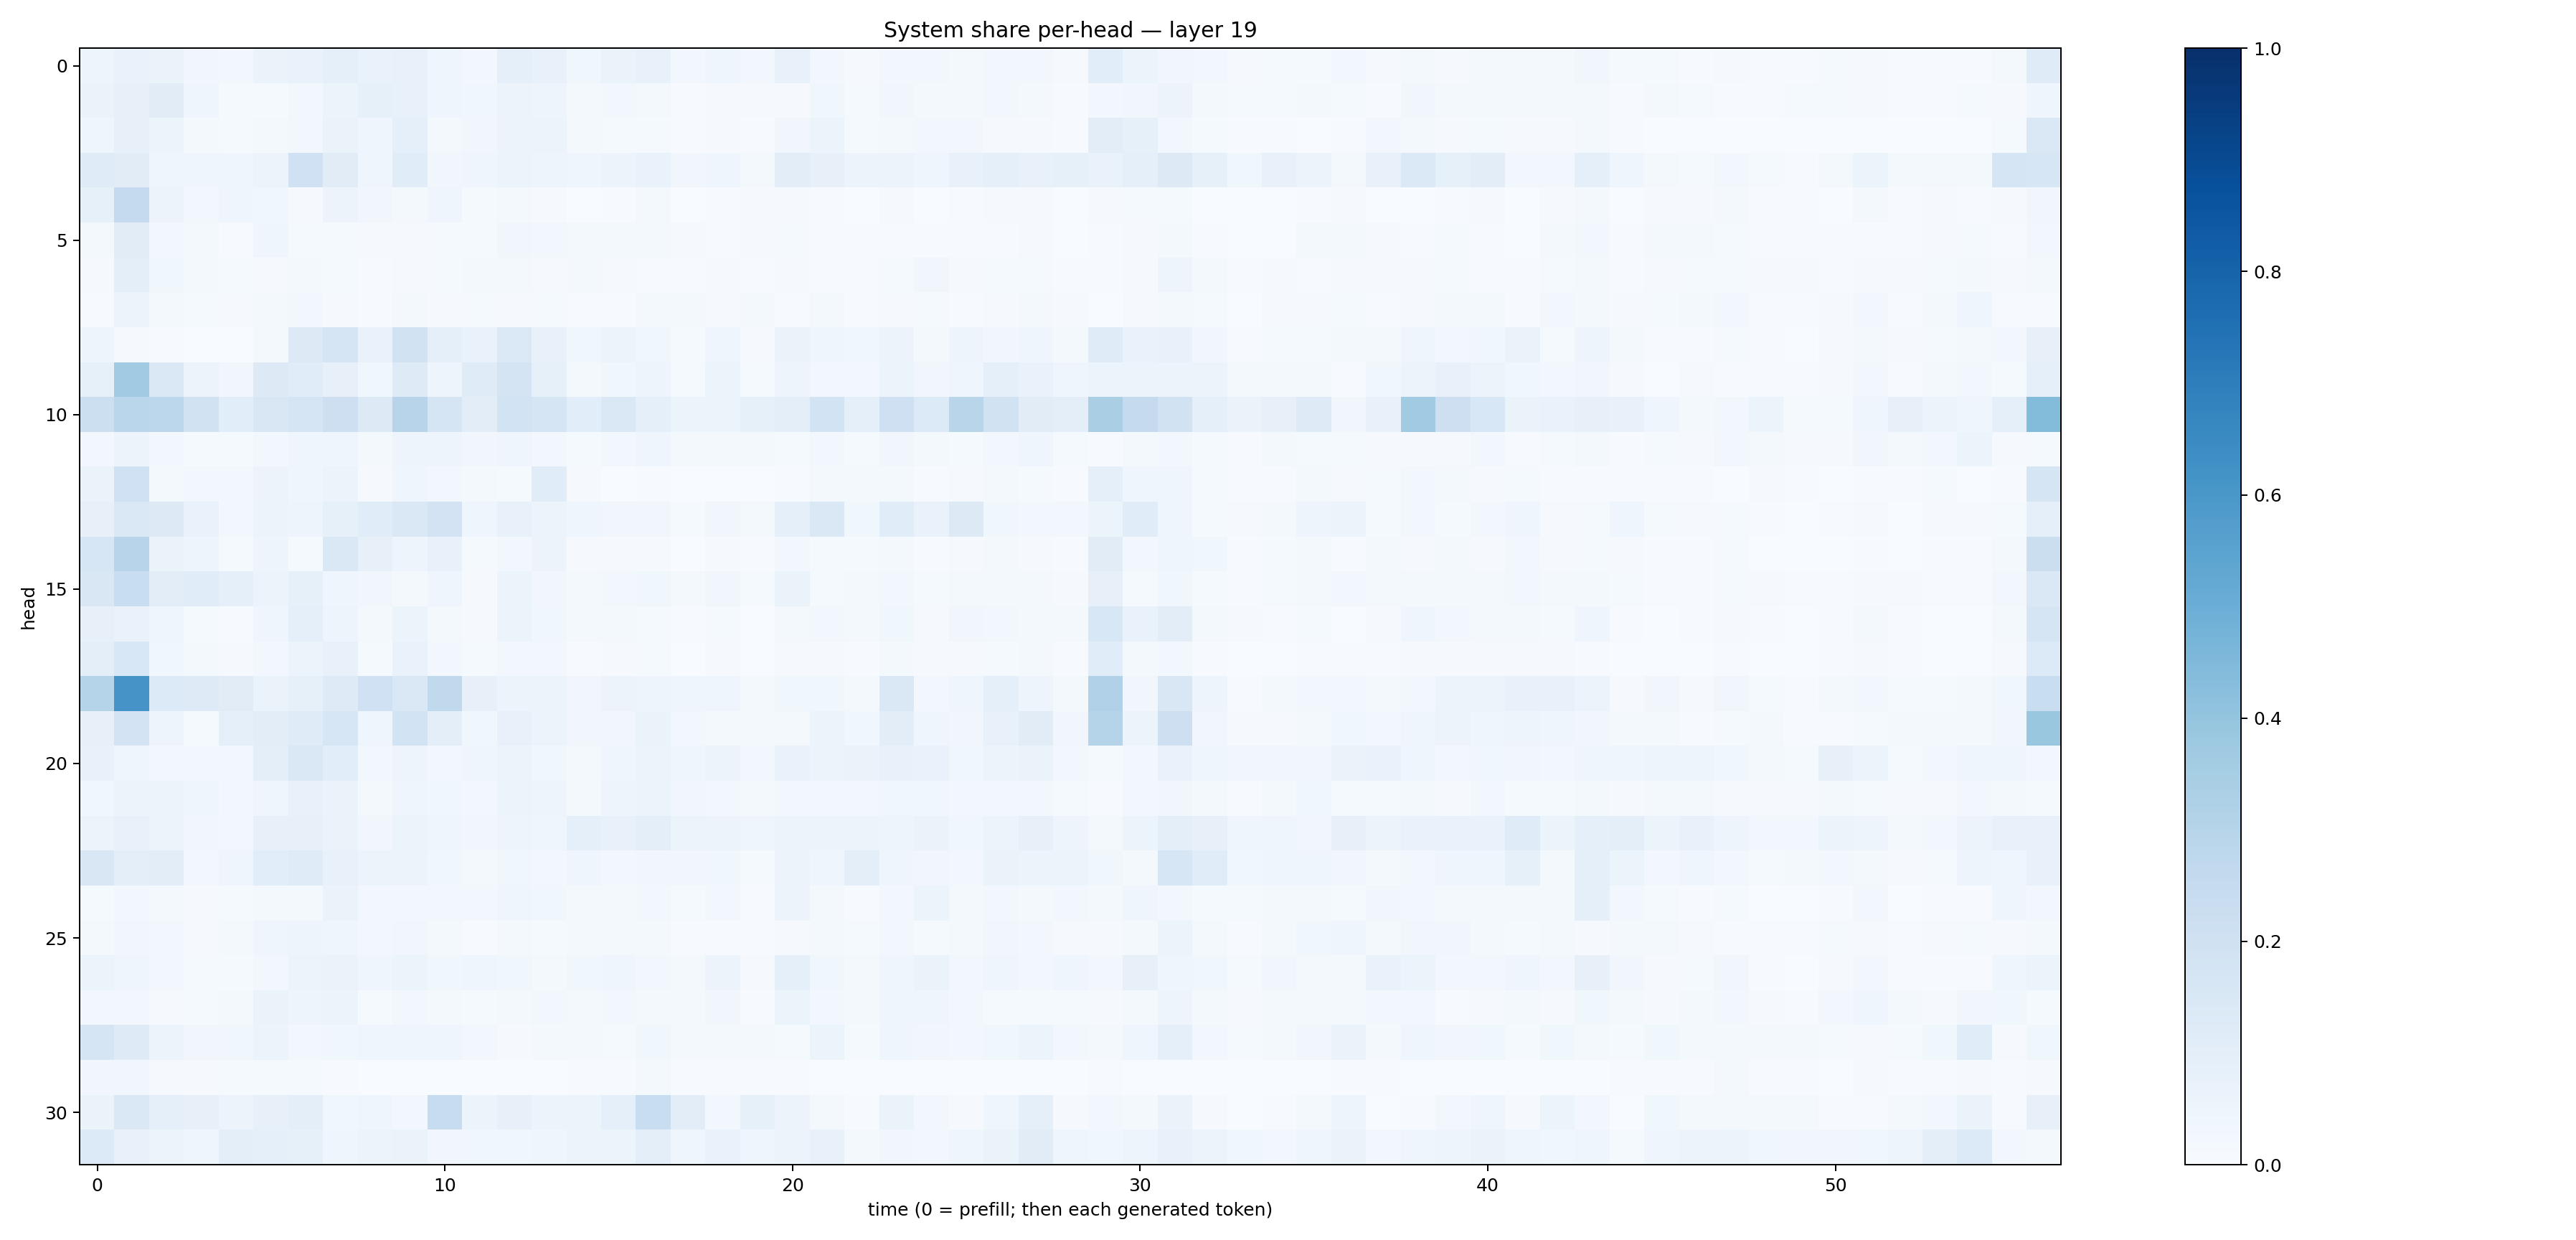

Source data for this figure (header and first rows):
0.047645476, 0.06979338, 0.064573064, 0.032176454, 0.030137725, 0.063135274, 0.06706139, 0.08646713, 0.06781031, 0.07647916, 0.043715075, 0.030743636, 0.08605052, 0.07321984, 0.0364526, 0.06392599, 0.0733751, 0.025231179, 0.04349715, 0.026185153, 0.07322654, 0.029316898, 0.011354024, 0.024231542
0.06614, 0.07986, 0.1125, 0.04505, 0.01458, 0.01486, 0.02373, 0.0614, 0.08259, 0.07385, 0.04304, 0.03685, 0.0557, 0.04781, 0.01744, 0.02403, 0.01769, 0.006596, 0.009494, 0.008696, 0.009523, 0.03696, 0.01493, 0.03235
0.0425, 0.08043, 0.05158, 0.02278, 0.01176, 0.02297, 0.02462, 0.06264, 0.04392, 0.08889, 0.02169, 0.03218, 0.05608, 0.06175, 0.01997, 0.01411, 0.01228, 0.006258, 0.01079, 0.005331, 0.03382, 0.05255, 0.01379, 0.01657
0.1176, 0.1094, 0.04421, 0.04139, 0.04606, 0.05567, 0.1998, 0.1127, 0.04111, 0.1161, 0.03262, 0.03943, 0.0604, 0.04904, 0.04204, 0.05824, 0.06842, 0.03314, 0.03964, 0.01774, 0.1049, 0.08202, 0.05703, 0.0557
0.08401, 0.2532, 0.0568, 0.0283, 0.04401, 0.03631, 0.009743, 0.05571, 0.03439, 0.02075, 0.04024, 0.01421, 0.01712, 0.0109, 0.003426, 0.004838, 0.01699, 0.002992, 0.005427, 0.008376, 0.009182, 0.004502, 0.001982, 0.01031
0.01741, 0.1114, 0.02925, 0.01929, 0.005605, 0.0465, 0.01255, 0.01175, 0.01135, 0.01031, 0.01424, 0.01243, 0.03239, 0.02941, 0.01567, 0.01597, 0.02221, 0.008356, 0.005973, 0.01158, 0.01337, 0.006706, 0.004448, 0.00541
0.01036, 0.09679, 0.03647, 0.01839, 0.01448, 0.01092, 0.01624, 0.01438, 0.004894, 0.01035, 0.01522, 0.02222, 0.01887, 0.01135, 0.02342, 0.009715, 0.007474, 0.00589, 0.008433, 0.004049, 0.0082, 0.007319, 0.004078, 0.01272
0.004687, 0.05639, 0.02151, 0.01556, 0.01051, 0.02031, 0.0284, 0.01076, 0.00444, 0.01943, 0.008716, 0.01227, 0.009647, 0.01332, 0.006019, 0.00711, 0.01774, 0.02077, 0.008036, 0.02046, 0.005204, 0.02002, 0.006144, 0.0101
0.04688, 0.01048, 0.007514, 0.0007595, 0.0003544, 0.01874, 0.1297, 0.1696, 0.06913, 0.1932, 0.09212, 0.06995, 0.1396, 0.07394, 0.03755, 0.05179, 0.03635, 0.0145, 0.04366, 0.01063, 0.06626, 0.04384, 0.03882, 0.05511
0.08563, 0.3644, 0.1441, 0.0522, 0.03161, 0.127, 0.1166, 0.07876, 0.03698, 0.1213, 0.04909, 0.1197, 0.1777, 0.08415, 0.02197, 0.03906, 0.04773, 0.01545, 0.05189, 0.01259, 0.04975, 0.02647, 0.02724, 0.0595
0.2164, 0.2859, 0.279, 0.1914, 0.1058, 0.1485, 0.1686, 0.2113, 0.1289, 0.2937, 0.17, 0.1025, 0.1848, 0.1671, 0.107, 0.1407, 0.08862, 0.05252, 0.05318, 0.08378, 0.1008, 0.1868, 0.08867, 0.209
0.02675, 0.05501, 0.02813, 0.015, 0.01463, 0.02647, 0.04075, 0.03923, 0.01924, 0.05072, 0.0507, 0.03169, 0.0462, 0.02587, 0.01238, 0.02973, 0.04246, 0.02077, 0.01698, 0.02282, 0.01339, 0.02754, 0.01446, 0.03179
0.06633, 0.2005, 0.02192, 0.0288, 0.02876, 0.05653, 0.04226, 0.05799, 0.01026, 0.03964, 0.031, 0.01777, 0.01535, 0.1165, 0.009606, 0.003681, 0.006245, 0.003042, 0.003061, 0.002555, 0.00472, 0.01788, 0.0176, 0.01586
0.0795, 0.1454, 0.1253, 0.06845, 0.03018, 0.05911, 0.04733, 0.08248, 0.1154, 0.141, 0.1806, 0.04486, 0.07057, 0.05501, 0.04164, 0.0321, 0.03404, 0.01453, 0.03291, 0.01782, 0.09201, 0.1476, 0.03895, 0.116
0.1612, 0.2964, 0.06563, 0.04716, 0.01305, 0.04985, 0.01238, 0.1409, 0.08061, 0.04713, 0.0765, 0.0147, 0.02428, 0.05547, 0.01085, 0.01004, 0.01073, 0.003457, 0.01151, 0.004183, 0.02566, 0.01302, 0.01496, 0.02326
0.1496, 0.2324, 0.1038, 0.1134, 0.09026, 0.0583, 0.08387, 0.04004, 0.0351, 0.02149, 0.04082, 0.01154, 0.05117, 0.03243, 0.02229, 0.02814, 0.03714, 0.01739, 0.0338, 0.01485, 0.06281, 0.01381, 0.01639, 0.03016
0.07886, 0.06809, 0.0409, 0.01211, 0.006701, 0.04316, 0.08595, 0.04758, 0.01585, 0.05978, 0.02092, 0.01034, 0.05932, 0.03714, 0.01856, 0.02297, 0.01325, 0.004671, 0.01446, 0.003762, 0.01673, 0.0281, 0.02248, 0.0358
0.09602, 0.1538, 0.03584, 0.01601, 0.008889, 0.02864, 0.05202, 0.0749, 0.01498, 0.0678, 0.02763, 0.01302, 0.02523, 0.02754, 0.004322, 0.008721, 0.01308, 0.003761, 0.008219, 0.001934, 0.008669, 0.01091, 0.005554, 0.02201
0.2978, 0.612, 0.1355, 0.1218, 0.1112, 0.06371, 0.08594, 0.1235, 0.2028, 0.1425, 0.2642, 0.07986, 0.05297, 0.05273, 0.03465, 0.05647, 0.04935, 0.03913, 0.04031, 0.02155, 0.03693, 0.03751, 0.01814, 0.1436
0.08195, 0.1819, 0.04846, 0.01481, 0.09213, 0.1026, 0.119, 0.1581, 0.0422, 0.1874, 0.09904, 0.03708, 0.07239, 0.05079, 0.03208, 0.03462, 0.06287, 0.02826, 0.02232, 0.01673, 0.02264, 0.05432, 0.03549, 0.1052
0.07451, 0.04257, 0.02837, 0.02616, 0.02954, 0.09562, 0.1419, 0.109, 0.02728, 0.04978, 0.03112, 0.04033, 0.05146, 0.03829, 0.02079, 0.04378, 0.05371, 0.04306, 0.05665, 0.02561, 0.06871, 0.0547, 0.06379, 0.07209
0.03576, 0.06002, 0.05496, 0.04277, 0.03029, 0.04509, 0.07136, 0.06404, 0.021, 0.04436, 0.03664, 0.02539, 0.05396, 0.05065, 0.01698, 0.05078, 0.05989, 0.03284, 0.02909, 0.01879, 0.03013, 0.02574, 0.0258, 0.03597
0.05695, 0.07731, 0.05201, 0.03159, 0.02915, 0.08101, 0.08153, 0.06532, 0.03484, 0.05282, 0.0431, 0.03388, 0.04834, 0.0405, 0.08944, 0.07604, 0.0987, 0.05383, 0.0578, 0.04406, 0.0594, 0.06221, 0.0608, 0.04935
0.15, 0.09854, 0.1032, 0.03101, 0.04224, 0.1079, 0.1185, 0.07074, 0.06169, 0.05803, 0.0366, 0.01881, 0.03536, 0.0246, 0.0393, 0.02985, 0.03335, 0.03359, 0.03734, 0.0127, 0.05664, 0.04059, 0.1012, 0.04102
0.01523, 0.02425, 0.02085, 0.01078, 0.01512, 0.01694, 0.01788, 0.06449, 0.02503, 0.02581, 0.02513, 0.02653, 0.04076, 0.03603, 0.01766, 0.02052, 0.02937, 0.01427, 0.03033, 0.006935, 0.05642, 0.01855, 0.007498, 0.02907
0.02224, 0.03321, 0.02755, 0.009405, 0.0204, 0.0419, 0.05051, 0.03982, 0.02461, 0.03277, 0.02029, 0.006284, 0.01646, 0.01561, 0.02178, 0.01805, 0.02003, 0.007119, 0.006595, 0.00484, 0.01093, 0.02185, 0.01318, 0.02813
0.05909, 0.03987, 0.02431, 0.01381, 0.01295, 0.03017, 0.06219, 0.06519, 0.04495, 0.054, 0.03631, 0.04419, 0.03768, 0.01769, 0.03711, 0.04177, 0.02646, 0.01724, 0.05765, 0.009391, 0.0879, 0.03816, 0.01842, 0.04479
0.02419, 0.02409, 0.01104, 0.01514, 0.01939, 0.06496, 0.04817, 0.05913, 0.01505, 0.02843, 0.01641, 0.01533, 0.02068, 0.02945, 0.02109, 0.02474, 0.02169, 0.01946, 0.03477, 0.006436, 0.0513, 0.02905, 0.02326, 0.04635
0.1683, 0.1229, 0.05186, 0.03344, 0.03652, 0.05465, 0.02794, 0.0366, 0.04243, 0.04029, 0.04673, 0.02555, 0.01062, 0.01655, 0.02027, 0.01315, 0.03834, 0.02028, 0.01946, 0.01654, 0.01353, 0.05927, 0.0124, 0.04465
0.03234, 0.0334, 0.0093, 0.01053, 0.01242, 0.01303, 0.01312, 0.004808, 0.00386, 0.0013, 0.002384, 0.002795, 0.002779, 0.002038, 0.005579, 0.005675, 0.01573, 0.005175, 0.004984, 0.006912, 0.006958, 0.001454, 0.002418, 0.002812
0.06429, 0.1414, 0.09199, 0.07852, 0.05508, 0.07973, 0.1011, 0.03878, 0.04304, 0.02781, 0.2395, 0.06193, 0.08111, 0.05365, 0.05319, 0.09093, 0.2309, 0.1021, 0.02786, 0.08581, 0.05638, 0.01843, 0.006, 0.06309
0.1344, 0.07565, 0.05153, 0.04636, 0.09888, 0.09188, 0.08552, 0.04079, 0.06095, 0.06342, 0.03261, 0.03518, 0.03594, 0.04053, 0.05781, 0.06173, 0.09703, 0.04219, 0.0683, 0.04618, 0.05481, 0.07551, 0.02216, 0.03341
